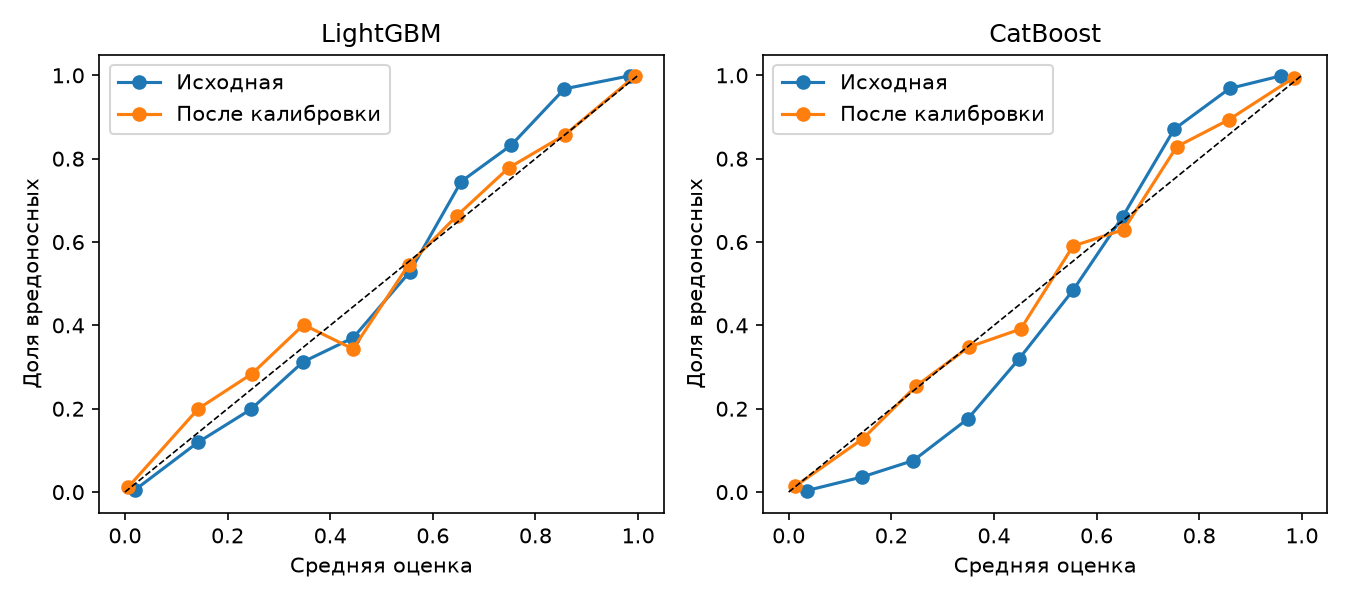

Source data for this figure (header and first rows):
, score, frequency, count, model, series
(-0.001, 0.1], 0.01932, 0.00502, 11953, LightGBM, Исходная
(0.1, 0.2], 0.1421, 0.1192, 814, LightGBM, Исходная
(0.2, 0.3], 0.2452, 0.1983, 353, LightGBM, Исходная
(0.3, 0.4], 0.3469, 0.3122, 189, LightGBM, Исходная
(0.4, 0.5], 0.4449, 0.3704, 189, LightGBM, Исходная
(0.5, 0.6], 0.5555, 0.529, 138, LightGBM, Исходная
(0.6, 0.7], 0.6553, 0.7452, 157, LightGBM, Исходная
(0.7, 0.8], 0.7527, 0.8324, 173, LightGBM, Исходная
(0.8, 0.9], 0.8565, 0.9676, 370, LightGBM, Исходная
(0.9, 1.0], 0.9845, 0.9991, 5303, LightGBM, Исходная
(-0.001, 0.1], 0.006701, 0.01237, 12775, LightGBM, После калибровки
(0.1, 0.2], 0.143, 0.2, 345, LightGBM, После калибровки
(0.2, 0.3], 0.2475, 0.2839, 155, LightGBM, После калибровки
(0.3, 0.4], 0.3481, 0.4015, 137, LightGBM, После калибровки
(0.4, 0.5], 0.4444, 0.3434, 99, LightGBM, После калибровки
(0.5, 0.6], 0.5528, 0.5455, 88, LightGBM, После калибровки
(0.6, 0.7], 0.6469, 0.6632, 95, LightGBM, После калибровки
(0.7, 0.8], 0.7476, 0.7778, 135, LightGBM, После калибровки
(0.8, 0.9], 0.8572, 0.8571, 182, LightGBM, После калибровки
(0.9, 1.0], 0.9935, 0.9975, 5628, LightGBM, После калибровки
(-0.001, 0.1], 0.03562, 0.003755, 9055, CatBoost, Исходная
(0.1, 0.2], 0.1425, 0.03602, 2249, CatBoost, Исходная
(0.2, 0.3], 0.2428, 0.07559, 926, CatBoost, Исходная
(0.3, 0.4], 0.3489, 0.1755, 604, CatBoost, Исходная
(0.4, 0.5], 0.4483, 0.3187, 433, CatBoost, Исходная
(0.5, 0.6], 0.5543, 0.4846, 423, CatBoost, Исходная
(0.6, 0.7], 0.651, 0.6612, 425, CatBoost, Исходная
(0.7, 0.8], 0.7514, 0.8709, 457, CatBoost, Исходная
(0.8, 0.9], 0.8592, 0.9685, 920, CatBoost, Исходная
(0.9, 1.0], 0.9593, 0.9988, 4147, CatBoost, Исходная
(-0.001, 0.1], 0.01201, 0.01343, 11987, CatBoost, После калибровки
(0.1, 0.2], 0.1447, 0.1281, 640, CatBoost, После калибровки
(0.2, 0.3], 0.2483, 0.2545, 393, CatBoost, После калибровки
(0.3, 0.4], 0.3513, 0.3482, 247, CatBoost, После калибровки
(0.4, 0.5], 0.4522, 0.3913, 230, CatBoost, После калибровки
(0.5, 0.6], 0.5542, 0.5904, 249, CatBoost, После калибровки
(0.6, 0.7], 0.6531, 0.6299, 254, CatBoost, После калибровки
(0.7, 0.8], 0.7561, 0.8287, 286, CatBoost, После калибровки
(0.8, 0.9], 0.8575, 0.8934, 394, CatBoost, После калибровки
(0.9, 1.0], 0.9845, 0.9944, 4959, CatBoost, После калибровки
